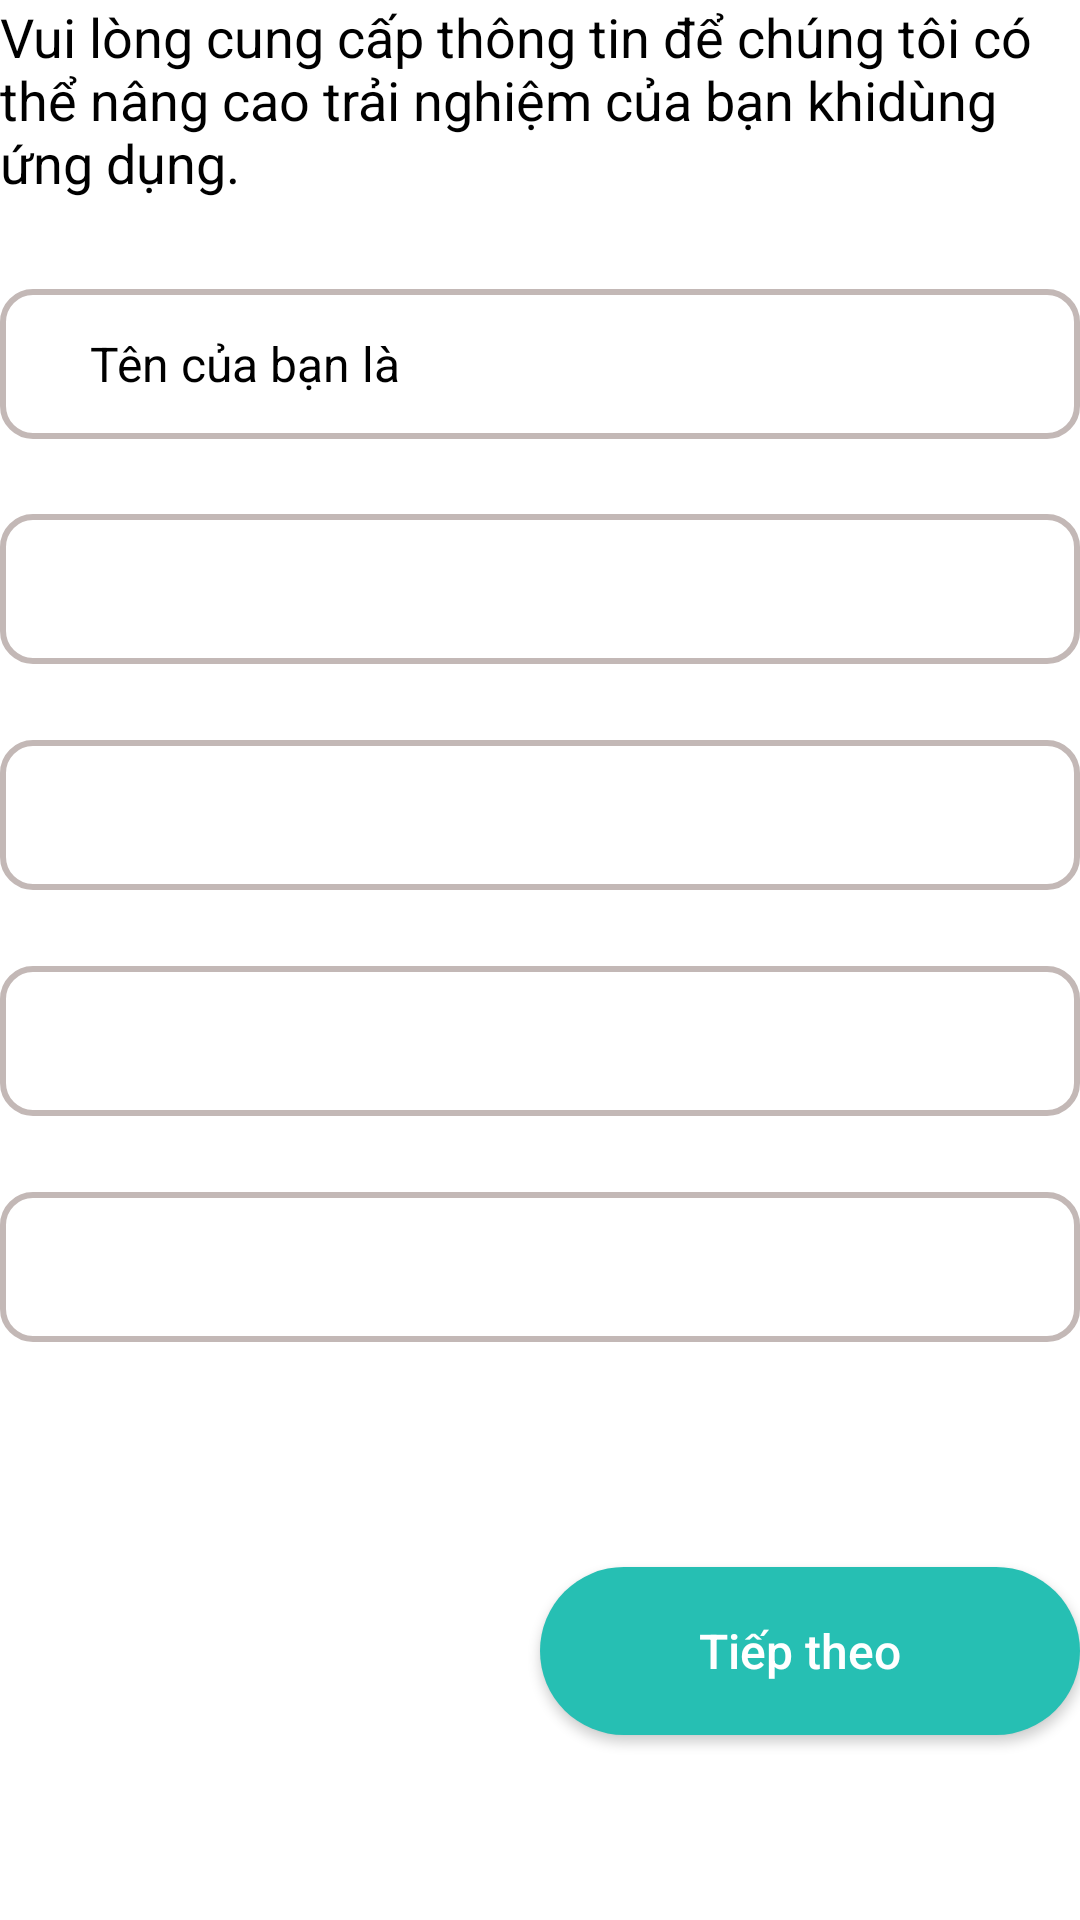

Layout XML and referenced resources for this Android screen:
<!-- AndroidManifest.xml: application theme Theme.VnTravel -->
<!-- res/layout/activity_man_hinh_cung_cap_thong_tin.xml -->
<?xml version="1.0" encoding="utf-8"?>
<LinearLayout xmlns:android="http://schemas.android.com/apk/res/android"
    xmlns:tools="http://schemas.android.com/tools"
    android:layout_width="match_parent"
    android:layout_height="match_parent"
    android:orientation="vertical"
    android:layout_marginLeft="16dp"
    android:layout_marginRight="16dp"
    android:layout_marginTop="24dp">

    <TextView
        android:textSize="18dp"
        android:textColor="@color/black"
        android:layout_width="wrap_content"
        android:layout_height="wrap_content"
        android:text="Vui lòng cung cấp thông tin để chúng tôi có thể nâng cao trải nghiệm của bạn khidùng ứng dụng.">
    </TextView>

    <EditText
        android:textSize="16sp"
        android:layout_marginTop="30dp"
        android:id="@+id/inputTen"
        android:paddingLeft="30dp"
        android:text="Tên của bạn là"
        android:textColor="#000000"
        android:background="@drawable/rounded_input"
        android:layout_width="match_parent"
        android:layout_height="50dp">
    </EditText>

    <RelativeLayout
        android:layout_width="match_parent"
        android:layout_height="100dp">

        <Spinner
            android:id="@+id/spnGT"
            android:layout_width="match_parent"
            android:layout_height="50dp"
            android:layout_centerVertical="true"
            android:layout_marginTop="30dp"
            android:background="@drawable/rounded_input"
            android:hint="Password"
            android:inputType="textPassword"
            android:paddingLeft="26dp"
            android:singleLine="true"
            android:textColor="#C4C4C4"></Spinner>

        <ImageView
            android:id="@+id/imgvGT"
            android:layout_width="24dp"
            android:layout_height="24dp"
            android:layout_alignParentRight="true"
            android:layout_centerVertical="true"
            android:layout_marginRight="20dp"
            android:alpha=".5"
            android:onClick="ShowHidePass"
            android:src="@drawable/dropdownlist"
            tools:ignore="SpeakableTextPresentCheck" />
    </RelativeLayout>

    <RelativeLayout
        android:layout_width="match_parent"
        android:layout_height="100dp"
        android:layout_marginTop="-25dp">

        <Spinner
            android:id="@+id/spnNS"
            android:layout_width="match_parent"
            android:layout_height="50dp"
            android:layout_centerVertical="true"
            android:background="@drawable/rounded_input"
            android:hint="Password"
            android:inputType="textPassword"
            android:paddingLeft="26dp"
            android:singleLine="true"
            android:textColor="#C4C4C4"></Spinner>

        <ImageView
            android:id="@+id/imgvNS"
            android:layout_width="24dp"
            android:layout_height="24dp"
            android:layout_alignParentRight="true"
            android:layout_centerVertical="true"
            android:layout_marginRight="20dp"
            android:alpha=".5"
            android:onClick="ShowHidePass"
            android:src="@drawable/dropdownlist"
            tools:ignore="SpeakableTextPresentCheck" />
    </RelativeLayout>

    <RelativeLayout
        android:layout_width="match_parent"
        android:layout_height="100dp"
        android:layout_marginTop="-25dp">

        <Spinner
            android:id="@+id/spnNghe"
            android:layout_width="match_parent"
            android:layout_height="50dp"
            android:layout_centerVertical="true"
            android:layout_marginTop="30dp"
            android:background="@drawable/rounded_input"
            android:hint="Password"
            android:inputType="textPassword"
            android:paddingLeft="26dp"
            android:singleLine="true"
            android:textColor="#C4C4C4"></Spinner>

        <ImageView
            android:id="@+id/imgvNghe"
            android:layout_width="24dp"
            android:layout_height="24dp"
            android:layout_alignParentRight="true"
            android:layout_centerVertical="true"
            android:layout_marginRight="20dp"
            android:alpha=".5"
            android:onClick="ShowHidePass"
            android:src="@drawable/dropdownlist"
            tools:ignore="SpeakableTextPresentCheck" />
    </RelativeLayout>

    <RelativeLayout
        android:layout_width="match_parent"
        android:layout_height="100dp"
        android:layout_marginTop="-25dp">

        <Spinner
            android:id="@+id/spnThuNhap"
            android:layout_width="match_parent"
            android:layout_height="50dp"
            android:layout_centerVertical="true"
            android:layout_marginTop="30dp"
            android:background="@drawable/rounded_input"
            android:hint="Password"
            android:inputType="textPassword"
            android:paddingLeft="26dp"
            android:singleLine="true"
            android:textColor="#C4C4C4"></Spinner>

        <ImageView
            android:id="@+id/imgvThuNhap"
            android:layout_width="24dp"
            android:layout_height="24dp"
            android:layout_alignParentRight="true"
            android:layout_centerVertical="true"
            android:layout_marginRight="20dp"
            android:alpha=".5"
            android:onClick="ShowHidePass"
            android:src="@drawable/dropdownlist"
            tools:ignore="SpeakableTextPresentCheck" />
    </RelativeLayout>

    <Button
        android:layout_width="180dp"
        android:layout_height="56dp"
        android:id="@+id/btnTiep"
        android:background="@drawable/rounded_button"
        android:text="Tiếp theo"
        android:textColor="@color/white"
        android:textSize="16sp"
        android:layout_gravity="right"
        android:paddingRight="20px"
        android:textAllCaps="false"
        android:drawableRight="@drawable/next"
        android:layout_marginTop="50dp">
    </Button>
</LinearLayout>
<!-- resources referenced by this layout -->
<resources>
  <!-- drawable rounded_button (drawable) -->
  <?xml version="1.0" encoding="utf-8"?>
  <shape xmlns:android="http://schemas.android.com/apk/res/android"
      android:shape="rectangle" android:padding="15dp">
      <solid android:color="#26BFB3"></solid>
      <corners
          android:bottomRightRadius="90dp"
          android:bottomLeftRadius="90dp"
          android:topLeftRadius="90dp"
          android:topRightRadius="90dp" />
  </shape>
  <!-- drawable rounded_input (drawable) -->
  <?xml version="1.0" encoding="utf-8"?>
  <shape xmlns:android="http://schemas.android.com/apk/res/android"
      android:shape="rectangle" android:padding="15dp">
  
      <corners
          android:bottomRightRadius="10dp"
          android:bottomLeftRadius="10dp"
          android:topLeftRadius="10dp"
          android:topRightRadius="10dp" />
      <stroke android:width="2dip" android:color="#C3B8B6" />
  </shape>
  <style name="Theme.VnTravel" parent="Theme.MaterialComponents.DayNight.DarkActionBar">
          
          <item name="colorPrimary">@color/purple_500</item>
          <item name="colorPrimaryVariant">@color/purple_700</item>
          <item name="colorOnPrimary">@color/white</item>
          
          <item name="colorSecondary">@color/teal_200</item>
          <item name="colorSecondaryVariant">@color/teal_700</item>
          <item name="colorOnSecondary">@color/black</item>
          
          <item name="android:statusBarColor" tools:targetApi="l">?attr/colorPrimaryVariant</item>
          
      </style>
  <!-- not gathered from this repository: default colours our renderer supplied (Android Studio template values) -->
  <color name="purple_500">#FF6200EE</color>
  <color name="purple_700">#FF3700B3</color>
  <color name="teal_200">#FF03DAC5</color>
  <color name="teal_700">#FF018786</color>
  <color name="black">#FF000000</color>
  <color name="white">#FFFFFFFF</color>
</resources>
